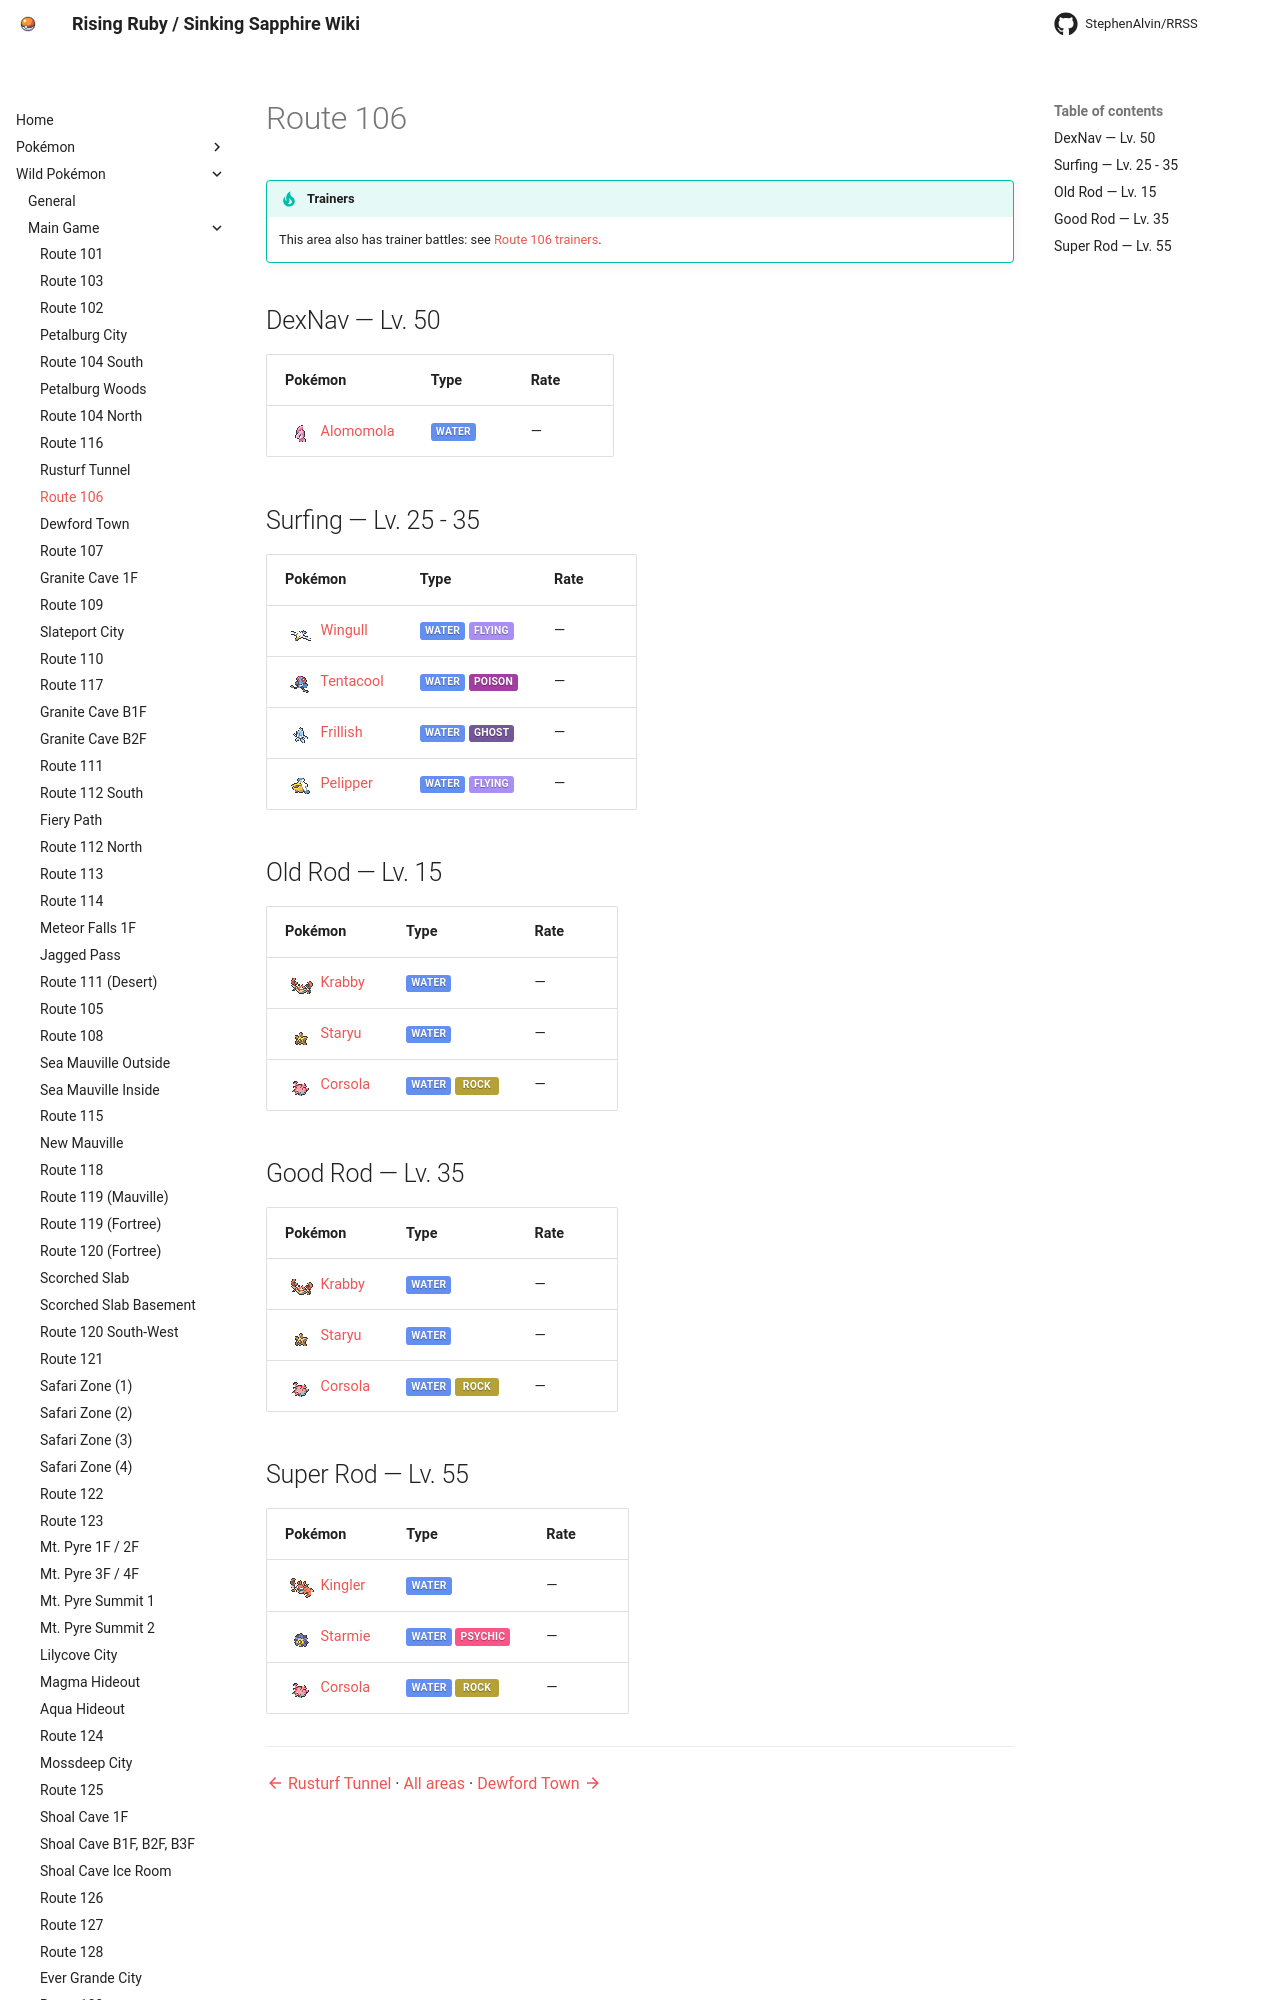

repository: StephenAlvin/RRSS · page: wild/route_106/index.html · generator: mkdocs

<!-- This file is generated by tools/generate_site.py. Edit the generator, not this file. -->

# Route 106

!!! tip "Trainers"

    This area also has trainer battles: see [Route 106 trainers](../trainers/route_106.md).

## DexNav — Lv. 50

| Pokémon | Type | Rate |
| --- | --- | --- |
| <span class="mon">![](../img/icons/594.png){ .icon loading=lazy } [Alomomola](../pokemon/594.md)</span> | <span class="type type-water">Water</span> | — |

## Surfing — Lv. 25 - 35

| Pokémon | Type | Rate |
| --- | --- | --- |
| <span class="mon">![](../img/icons/278.png){ .icon loading=lazy } [Wingull](../pokemon/278.md)</span> | <span class="type type-water">Water</span> <span class="type type-flying">Flying</span> | — |
| <span class="mon">![](../img/icons/72.png){ .icon loading=lazy } [Tentacool](../pokemon/072.md)</span> | <span class="type type-water">Water</span> <span class="type type-poison">Poison</span> | — |
| <span class="mon">![](../img/icons/592.png){ .icon loading=lazy } [Frillish](../pokemon/592.md)</span> | <span class="type type-water">Water</span> <span class="type type-ghost">Ghost</span> | — |
| <span class="mon">![](../img/icons/279.png){ .icon loading=lazy } [Pelipper](../pokemon/279.md)</span> | <span class="type type-water">Water</span> <span class="type type-flying">Flying</span> | — |

## Old Rod — Lv. 15

| Pokémon | Type | Rate |
| --- | --- | --- |
| <span class="mon">![](../img/icons/98.png){ .icon loading=lazy } [Krabby](../pokemon/098.md)</span> | <span class="type type-water">Water</span> | — |
| <span class="mon">![](../img/icons/120.png){ .icon loading=lazy } [Staryu](../pokemon/120.md)</span> | <span class="type type-water">Water</span> | — |
| <span class="mon">![](../img/icons/222.png){ .icon loading=lazy } [Corsola](../pokemon/222.md)</span> | <span class="type type-water">Water</span> <span class="type type-rock">Rock</span> | — |
